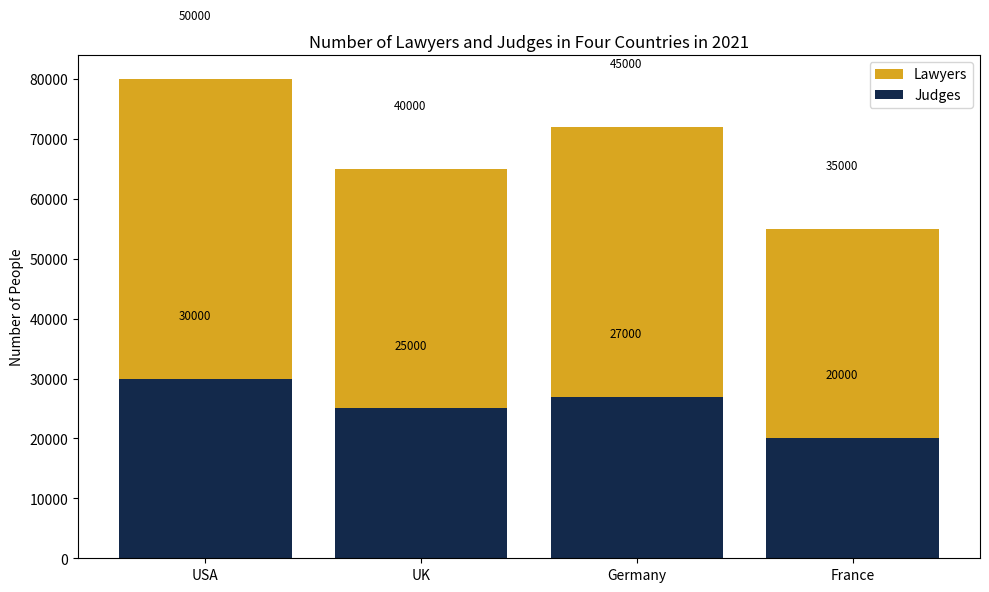

This figure's Python source: (Note: this script raises an exception after producing the figure.)

import matplotlib.pyplot as plt
import numpy as np

fig, ax = plt.subplots(figsize=(10, 6))

Country = ['USA', 'UK', 'Germany', 'France']
Lawyers = [50000, 40000, 45000, 35000]
Judges = [30000, 25000, 27000, 20000]

ax.bar(Country, Lawyers, label='Lawyers', bottom=Judges, color='#D9A620')
ax.bar(Country, Judges, label='Judges', color='#13294B')

for i, v in enumerate(Judges):
    ax.text(i-0.125, v+10000, v, fontsize='small', color='black')
for i, v in enumerate(Lawyers):
    ax.text(i-0.125, v+Judges[i]+10000, v, fontsize='small', color='black')

ax.set_xticks(Country)
ax.set_title('Number of Lawyers and Judges in Four Countries in 2021')
ax.set_ylabel('Number of People')
ax.legend(loc='upper right')

plt.tight_layout()
plt.savefig('Bar Chart/png/332.png')
plt.clf()
